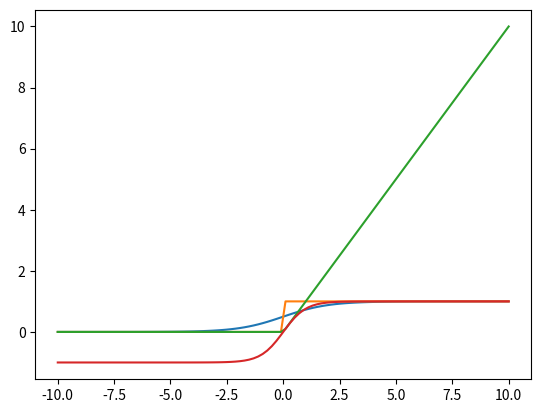

Generate this figure with matplotlib:
import numpy as np
import matplotlib.pyplot as plt

# sigmoid function, continuous
def sigmoid(x):
    return 1/(1+np.exp(-x))

x = np.linspace(-10, 10, 100)
y = sigmoid(x)
print(x) # [-10.  -9.79  -9.59   -9.39 
plt.plot(x, y)
plt.show()


# step function, discrete
def step(x):
    return np.piecewise(x, [x < 0.0, x >= 0.0], [0, 1])

x = np.linspace(-10, 10, 100)
y = step(x)
print(x)
plt.plot(x, y)
plt.show()


# ReLU function, continuous
def relu(x):
    return np.piecewise(x, [x < 0.0, x >= 0.0], [0, lambda x: x])

x = np.linspace(-10, 10, 100)
y = relu(x)
plt.plot(x, y)
plt.show()

# Tanh function, continuous
def tanh(x):
    return np.tanh(x)

x = np.linspace(-10, 10, 100)
y = tanh(x)
plt.plot(x, y)
plt.show()


# mse mean squared error, loss function
def mse(y, y_hat, derivate=False):
    if derivate:
        return 2 * (y_hat - y) / y.size
    return np.mean((y - y_hat)**2)

real = np.array([1, 2, 3, 4, 5])
prediction = np.array([1, 2, 3, 4, 3])
print(mse(real, prediction)) # 0.8







